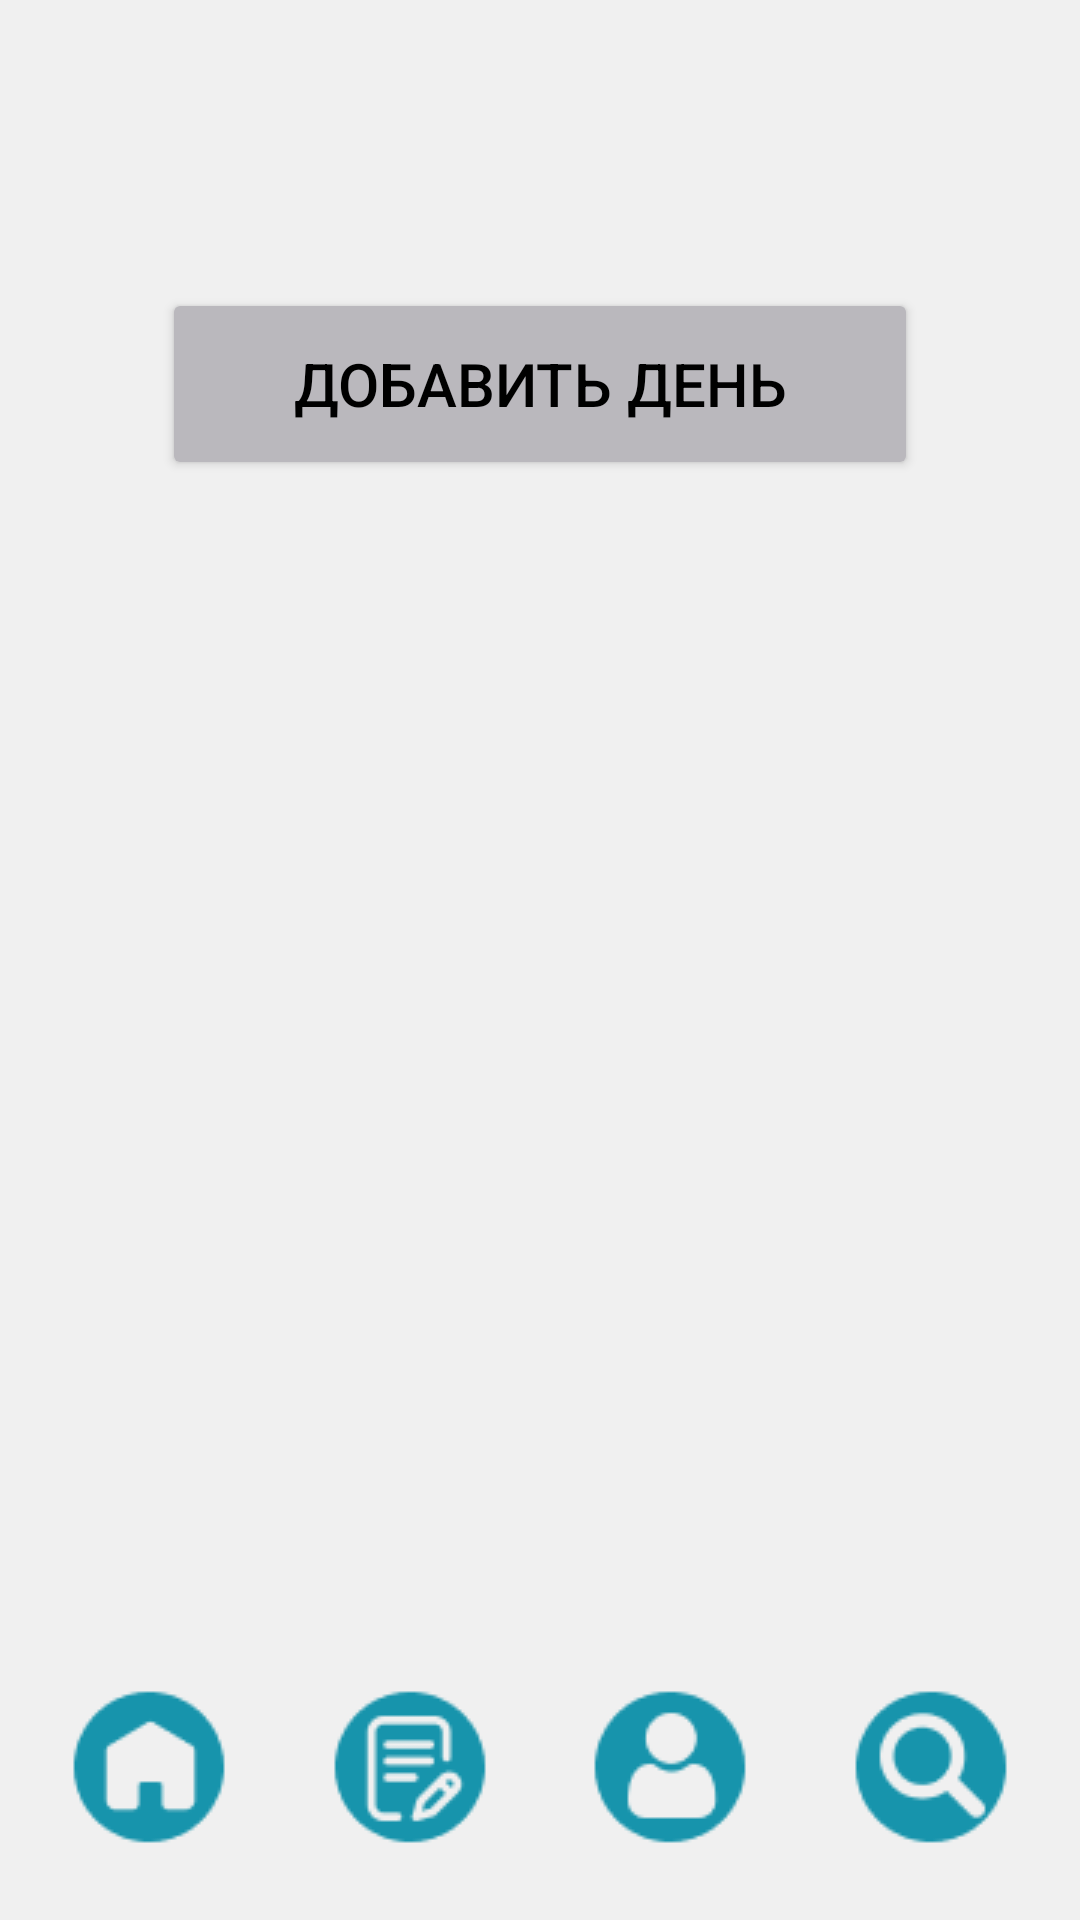

Here is an Android app screen rendered from its layout file. Give the layout XML and the strings, colors and styles it references.
<!-- AndroidManifest.xml: application theme Theme.PracticeHelper -->
<!-- res/layout/activity_diary.xml -->
<?xml version="1.0" encoding="utf-8"?>
<androidx.constraintlayout.widget.ConstraintLayout xmlns:android="http://schemas.android.com/apk/res/android"
    xmlns:app="http://schemas.android.com/apk/res-auto"
    xmlns:tools="http://schemas.android.com/tools"
    android:layout_width="match_parent"
    android:layout_height="match_parent"
    android:background="@color/light_grey"
    tools:context=".DiaryActivity">

    <androidx.recyclerview.widget.RecyclerView
        android:id="@+id/daysRV"
        android:layout_width="0dp"
        android:layout_height="0dp"
        android:layout_marginTop="24dp"
        app:layout_constraintBottom_toTopOf="@+id/guideline37"
        app:layout_constraintEnd_toStartOf="@+id/guideline34"
        app:layout_constraintStart_toStartOf="@+id/guideline33"
        app:layout_constraintTop_toTopOf="@+id/guideline36">

    </androidx.recyclerview.widget.RecyclerView>

    <ImageButton
        android:id="@+id/btNavHome"
        android:layout_width="wrap_content"
        android:layout_height="wrap_content"
        android:background="@color/light_grey"
        android:onClick="btNavHomeOnClick"
        app:layout_constraintBottom_toTopOf="@+id/guideline28"
        app:layout_constraintEnd_toStartOf="@+id/btNavDiary"
        app:layout_constraintHorizontal_bias="0.5"
        app:layout_constraintStart_toStartOf="parent"
        app:srcCompat="@drawable/nav_home" />

    <ImageButton
        android:id="@+id/btNavDiary"
        android:layout_width="wrap_content"
        android:layout_height="wrap_content"
        android:background="@color/light_grey"
        app:layout_constraintEnd_toStartOf="@+id/btNavProfile"
        app:layout_constraintHorizontal_bias="0.5"
        app:layout_constraintStart_toEndOf="@+id/btNavHome"
        app:layout_constraintTop_toTopOf="@+id/btNavHome"
        app:srcCompat="@drawable/nav_diary" />

    <ImageButton
        android:id="@+id/btNavProfile"
        android:layout_width="wrap_content"
        android:layout_height="wrap_content"
        android:background="@color/light_grey"
        android:onClick="btNavProfileOnClick"
        app:layout_constraintEnd_toStartOf="@+id/btNavGlossary"
        app:layout_constraintHorizontal_bias="0.5"
        app:layout_constraintStart_toEndOf="@+id/btNavDiary"
        app:layout_constraintTop_toTopOf="@+id/btNavDiary"
        app:srcCompat="@drawable/nav_profile" />

    <ImageButton
        android:id="@+id/btNavGlossary"
        android:layout_width="wrap_content"
        android:layout_height="wrap_content"
        android:background="@color/light_grey"
        android:onClick="btNavGlossaryOnClick"
        app:layout_constraintEnd_toEndOf="parent"
        app:layout_constraintHorizontal_bias="0.5"
        app:layout_constraintStart_toEndOf="@+id/btNavProfile"
        app:layout_constraintTop_toTopOf="@+id/btNavProfile"
        app:srcCompat="@drawable/nav_glossary" />

    <androidx.constraintlayout.widget.Guideline
        android:id="@+id/guideline28"
        android:layout_width="wrap_content"
        android:layout_height="wrap_content"
        android:orientation="horizontal"
        app:layout_constraintGuide_percent="0.97811216" />

    <androidx.constraintlayout.widget.Guideline
        android:id="@+id/guideline33"
        android:layout_width="wrap_content"
        android:layout_height="wrap_content"
        android:orientation="vertical"
        app:layout_constraintGuide_percent="0.15" />

    <Button
        android:id="@+id/btAddDay"
        android:layout_width="0dp"
        android:layout_height="0dp"
        android:backgroundTint="@color/grey"
        android:text="Добавить день"
        android:textAlignment="center"
        android:textColor="#000000"
        android:textSize="20sp"
        app:layout_constraintBottom_toTopOf="@+id/guideline36"
        app:layout_constraintEnd_toStartOf="@+id/guideline34"
        app:layout_constraintStart_toStartOf="@+id/guideline33"
        app:layout_constraintTop_toTopOf="@+id/guideline35" />

    <androidx.constraintlayout.widget.Guideline
        android:id="@+id/guideline34"
        android:layout_width="wrap_content"
        android:layout_height="wrap_content"
        android:orientation="vertical"
        app:layout_constraintGuide_percent="0.85" />

    <androidx.constraintlayout.widget.Guideline
        android:id="@+id/guideline35"
        android:layout_width="wrap_content"
        android:layout_height="wrap_content"
        android:orientation="horizontal"
        app:layout_constraintGuide_percent="0.15" />

    <androidx.constraintlayout.widget.Guideline
        android:id="@+id/guideline36"
        android:layout_width="wrap_content"
        android:layout_height="wrap_content"
        android:orientation="horizontal"
        app:layout_constraintGuide_percent="0.25" />

    <androidx.constraintlayout.widget.Guideline
        android:id="@+id/guideline37"
        android:layout_width="wrap_content"
        android:layout_height="wrap_content"
        android:orientation="horizontal"
        app:layout_constraintGuide_percent="0.86" />

</androidx.constraintlayout.widget.ConstraintLayout>
<!-- resources referenced by this layout -->
<resources>
  <color name="grey">#BAB8BD</color>
  <color name="light_grey">#F0F0F0</color>
  <!-- drawable nav_diary: png bitmap (drawable, 2053 bytes) -->
  <!-- drawable nav_glossary: png bitmap (drawable, 2070 bytes) -->
  <!-- drawable nav_home: png bitmap (drawable, 1487 bytes) -->
  <!-- drawable nav_profile: png bitmap (drawable, 1766 bytes) -->
  <style name="Theme.PracticeHelper" parent="Theme.MaterialComponents.DayNight.NoActionBar">
          
          <item name="colorPrimary">@color/blue</item>
          <item name="colorPrimaryVariant">@color/blue</item>
          <item name="colorOnPrimary">@color/white</item>
          
          <item name="colorSecondary">@color/teal_200</item>
          <item name="colorSecondaryVariant">@color/teal_700</item>
          <item name="colorOnSecondary">@color/black</item>
          
          <item name="android:statusBarColor" tools:targetApi="l">?attr/colorPrimaryVariant</item>
          
      </style>
  <color name="blue">#1794AC</color>
  <color name="white">#FFFFFFFF</color>
  <color name="teal_200">#FF03DAC5</color>
  <color name="teal_700">#FF018786</color>
  <color name="black">#FF000000</color>
</resources>
